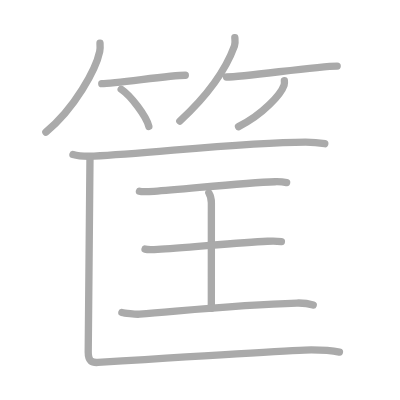
t = 0.00 s
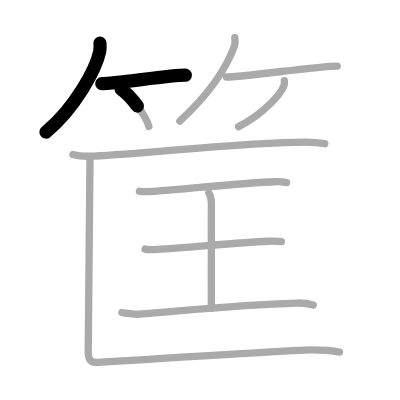
t = 2.50 s
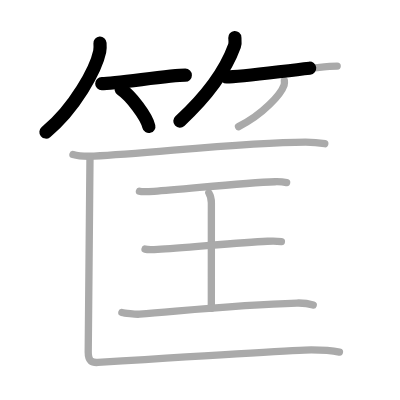
t = 4.75 s
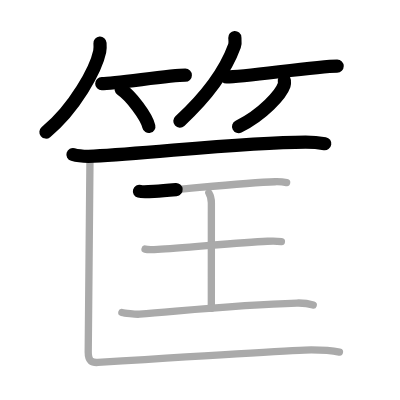
t = 7.25 s
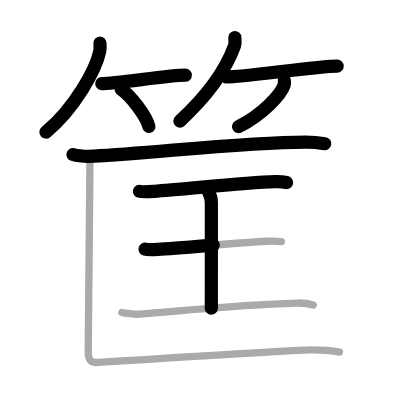
t = 9.50 s
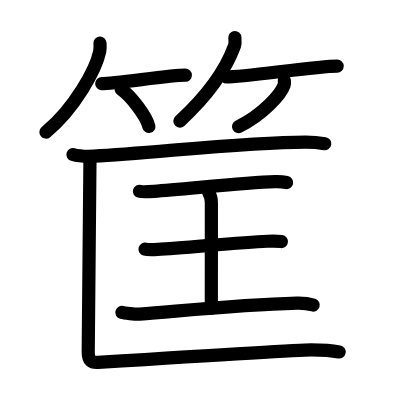
t = 12.00 s

The animated SVG that drew these frames (rendered in a browser with its animation timeline set to each time). Animation: 12 SMIL elements (animate=12); one cycle of 12.00 s.

<?xml version="1.0" standalone="no"?>
<!DOCTYPE svg PUBLIC "-//W3C//DTD SVG 1.1//EN"   "http://www.w3.org/Graphics/SVG/1.1/DTD/svg11.dtd">
<svg width="400px" height="400px"  version="1.1" xmlns="http://www.w3.org/2000/svg">
  <defs>
    <marker id="Triangle" viewBox="0 0 10 10" refX="0" refY="5" markerUnits="strokeWidth" markerWidth="3" style="stroke-opacity:0%;fill:#aaaaaa;" markerHeight="2" orient="auto">
      <path d="M 0 0 L 10 5 L 0 10 z" />
    </marker>
    
    <marker id="Arrow" viewBox="0 0 10 10" refX="5" refY="5" markerUnits="strokeWidth" markerWidth="1.8" style="stroke-opacity:0%;fill:#770000;" markerHeight="2" orient="auto">
      <path d="M 0 4 L 6 4 L 4 1 L 10 5 L 4 9 L 6 6 L 0 6 z" />
        <circle cx="5" cy="5" r="5" />
      </marker>
    
    <marker id="TriangleRed" viewBox="0 0 10 10" refX="0" refY="5" markerUnits="strokeWidth" markerWidth="3" style="stroke-opacity:0%;fill:#CC0000;" markerHeight="2" orient="auto">
      <path d="M 0 0 L 10 5 L 0 10 z" />
    </marker>
    
    <marker id="ArrowRed" viewBox="0 0 10 10" refX="5" refY="5" markerUnits="strokeWidth" markerWidth="1.8" style="stroke-opacity:0%;fill:#CC0000;" markerHeight="2" orient="auto">
      <path d="M 0 4 L 6 4 L 4 1 L 10 5 L 4 9 L 6 6 L 0 6 z" />
        <circle cx="5" cy="5" r="5" />
      </marker>
    
  </defs>
  
  <path style="fill:#ffffff; fill-opacity:100%; fill-rule:evenodd; stroke-width:0;" d="M 0 0 L 400px 0 L 400px 400px L 0 400px L 0 0" />

  <g transform="scale(3.6697247706422 3.6697247706422)">
<path style="fill:none; fill-opacity:0%; fill-rule:evenodd; stroke:#aaaaaa; stroke-opacity:100%; stroke-width: 1.5pt; stroke-linejoin:round; stroke-linecap:round;" d="M27.25 11.75c0.04 0.57 0.09 1.47-0.08 2.29C26.16 18.88 20.39 29.5 12.5 36"></path>
<path style="fill:none; fill-opacity:0%; fill-rule:evenodd; stroke:#aaaaaa; stroke-opacity:100%; stroke-width: 1.5pt; stroke-linejoin:round; stroke-linecap:round;" d="M27.73 22.79c3.71 0 18.61-2.29 22.77-2.29"></path>
<path style="fill:none; fill-opacity:0%; fill-rule:evenodd; stroke:#aaaaaa; stroke-opacity:100%; stroke-width: 1.5pt; stroke-linejoin:round; stroke-linecap:round;" d="M33.02 24.33c2.66 1.79 6.88 7.35 7.54 10.13"></path>
<path style="fill:none; fill-opacity:0%; fill-rule:evenodd; stroke:#aaaaaa; stroke-opacity:100%; stroke-width: 1.5pt; stroke-linejoin:round; stroke-linecap:round;" d="M63.99 10.25c0.04 0.56 0.19 1.46-0.09 2.25C61.76 18.38 56.84 25.77 49 33"></path>
<path style="fill:none; fill-opacity:0%; fill-rule:evenodd; stroke:#aaaaaa; stroke-opacity:100%; stroke-width: 1.5pt; stroke-linejoin:round; stroke-linecap:round;" d="M61.73 20.98c4.94 0 24.6-2.98 30.15-2.98"></path>
<path style="fill:none; fill-opacity:0%; fill-rule:evenodd; stroke:#aaaaaa; stroke-opacity:100%; stroke-width: 1.5pt; stroke-linejoin:round; stroke-linecap:round;" d="M77.49 22c0.03 0.29 0.07 0.76-0.07 1.18C76.57 25.68 71.69 31.15 65 34.5"></path>
<path style="fill:none; fill-opacity:0%; fill-rule:evenodd; stroke:#aaaaaa; stroke-opacity:100%; stroke-width: 1.5pt; stroke-linejoin:round; stroke-linecap:round;" d="M19.88 42.11c1.49 0.44 4.23 0.51 5.73 0.44c15.55-0.73 40.63-3.83 57.67-3.83c2.49 0 3.98 0.21 5.23 0.43"></path>
<path style="fill:none; fill-opacity:0%; fill-rule:evenodd; stroke:#aaaaaa; stroke-opacity:100%; stroke-width: 1.5pt; stroke-linejoin:round; stroke-linecap:round;" d="M38 52.12c0.75 0.22 3.21 0.06 3.97 0.01c8.34-0.54 24.42-2.38 32.96-2.61c1.16-0.03 2.22 0.04 3.18 0.23"></path>
<path style="fill:none; fill-opacity:0%; fill-rule:evenodd; stroke:#aaaaaa; stroke-opacity:100%; stroke-width: 1.5pt; stroke-linejoin:round; stroke-linecap:round;" d="M56.91 52.57c0.69 1.13 0.69 1.8 0.69 2.7c0 6.3-0.01 18.63-0.01 28.74"></path>
<path style="fill:none; fill-opacity:0%; fill-rule:evenodd; stroke:#aaaaaa; stroke-opacity:100%; stroke-width: 1.5pt; stroke-linejoin:round; stroke-linecap:round;" d="M39.52 67.88c0.65 0.17 2.8 0.1 3.46 0.07c6.93-0.29 21.76-1.91 29.89-2.21c0.81-0.03 2.6-0.07 3.81 0.08"></path>
<path style="fill:none; fill-opacity:0%; fill-rule:evenodd; stroke:#aaaaaa; stroke-opacity:100%; stroke-width: 1.5pt; stroke-linejoin:round; stroke-linecap:round;" d="M33.21 85.14c0.61 0.17 3.77 0.56 4.8 0.47c14.39-1.18 27.5-2.62 42.88-3.03c1.65-0.04 3.64 0.28 4.46 0.54"></path>
<path style="fill:none; fill-opacity:0%; fill-rule:evenodd; stroke:#aaaaaa; stroke-opacity:100%; stroke-width: 1.5pt; stroke-linejoin:round; stroke-linecap:round;" d="M24.52 43.05c0 3.24-0.48 49.83-0.48 52.87c0 2.43 0.95 2.94 2.64 2.84c9.61-0.61 55.01-3.44 58.13-3.44c3.12 0 5.76 0.2 7.69 0.61"></path>

<path style="fill:none; fill-opacity:0%; fill-rule:evenodd; stroke:#000000; stroke-opacity:100%; stroke-width: 2.7pt; stroke-linejoin:round; stroke-linecap:round;" d="M27.25 11.75c0.04 0.57 0.09 1.47-0.08 2.29C26.16 18.88 20.39 29.5 12.5 36" pathLength="100" stroke-dashoffset="100" stroke-dasharray="100 105"><animate id="dashAnim1" attributeName="stroke-dashoffset" from="100" to="0" dur="1s" calcMode="linear" fill="freeze"/></path>
<path style="fill:none; fill-opacity:0%; fill-rule:evenodd; stroke:#000000; stroke-opacity:100%; stroke-width: 2.7pt; stroke-linejoin:round; stroke-linecap:round;" d="M27.73 22.79c3.71 0 18.61-2.29 22.77-2.29" pathLength="100" stroke-dashoffset="100" stroke-dasharray="100 105"><animate id="dashAnim2" attributeName="stroke-dashoffset" from="100" to="0" dur="1s" calcMode="linear" begin="dashAnim1.end" fill="freeze"/></path>
<path style="fill:none; fill-opacity:0%; fill-rule:evenodd; stroke:#000000; stroke-opacity:100%; stroke-width: 2.7pt; stroke-linejoin:round; stroke-linecap:round;" d="M33.02 24.33c2.66 1.79 6.88 7.35 7.54 10.13" pathLength="100" stroke-dashoffset="100" stroke-dasharray="100 105"><animate id="dashAnim3" attributeName="stroke-dashoffset" from="100" to="0" dur="1s" calcMode="linear" begin="dashAnim2.end" fill="freeze"/></path>
<path style="fill:none; fill-opacity:0%; fill-rule:evenodd; stroke:#000000; stroke-opacity:100%; stroke-width: 2.7pt; stroke-linejoin:round; stroke-linecap:round;" d="M63.99 10.25c0.04 0.56 0.19 1.46-0.09 2.25C61.76 18.38 56.84 25.77 49 33" pathLength="100" stroke-dashoffset="100" stroke-dasharray="100 105"><animate id="dashAnim4" attributeName="stroke-dashoffset" from="100" to="0" dur="1s" calcMode="linear" begin="dashAnim3.end" fill="freeze"/></path>
<path style="fill:none; fill-opacity:0%; fill-rule:evenodd; stroke:#000000; stroke-opacity:100%; stroke-width: 2.7pt; stroke-linejoin:round; stroke-linecap:round;" d="M61.73 20.98c4.94 0 24.6-2.98 30.15-2.98" pathLength="100" stroke-dashoffset="100" stroke-dasharray="100 105"><animate id="dashAnim5" attributeName="stroke-dashoffset" from="100" to="0" dur="1s" calcMode="linear" begin="dashAnim4.end" fill="freeze"/></path>
<path style="fill:none; fill-opacity:0%; fill-rule:evenodd; stroke:#000000; stroke-opacity:100%; stroke-width: 2.7pt; stroke-linejoin:round; stroke-linecap:round;" d="M77.49 22c0.03 0.29 0.07 0.76-0.07 1.18C76.57 25.68 71.69 31.15 65 34.5" pathLength="100" stroke-dashoffset="100" stroke-dasharray="100 105"><animate id="dashAnim6" attributeName="stroke-dashoffset" from="100" to="0" dur="1s" calcMode="linear" begin="dashAnim5.end" fill="freeze"/></path>
<path style="fill:none; fill-opacity:0%; fill-rule:evenodd; stroke:#000000; stroke-opacity:100%; stroke-width: 2.7pt; stroke-linejoin:round; stroke-linecap:round;" d="M19.88 42.11c1.49 0.44 4.23 0.51 5.73 0.44c15.55-0.73 40.63-3.83 57.67-3.83c2.49 0 3.98 0.21 5.23 0.43" pathLength="100" stroke-dashoffset="100" stroke-dasharray="100 105"><animate id="dashAnim7" attributeName="stroke-dashoffset" from="100" to="0" dur="1s" calcMode="linear" begin="dashAnim6.end" fill="freeze"/></path>
<path style="fill:none; fill-opacity:0%; fill-rule:evenodd; stroke:#000000; stroke-opacity:100%; stroke-width: 2.7pt; stroke-linejoin:round; stroke-linecap:round;" d="M38 52.12c0.75 0.22 3.21 0.06 3.97 0.01c8.34-0.54 24.42-2.38 32.96-2.61c1.16-0.03 2.22 0.04 3.18 0.23" pathLength="100" stroke-dashoffset="100" stroke-dasharray="100 105"><animate id="dashAnim8" attributeName="stroke-dashoffset" from="100" to="0" dur="1s" calcMode="linear" begin="dashAnim7.end" fill="freeze"/></path>
<path style="fill:none; fill-opacity:0%; fill-rule:evenodd; stroke:#000000; stroke-opacity:100%; stroke-width: 2.7pt; stroke-linejoin:round; stroke-linecap:round;" d="M56.91 52.57c0.69 1.13 0.69 1.8 0.69 2.7c0 6.3-0.01 18.63-0.01 28.74" pathLength="100" stroke-dashoffset="100" stroke-dasharray="100 105"><animate id="dashAnim9" attributeName="stroke-dashoffset" from="100" to="0" dur="1s" calcMode="linear" begin="dashAnim8.end" fill="freeze"/></path>
<path style="fill:none; fill-opacity:0%; fill-rule:evenodd; stroke:#000000; stroke-opacity:100%; stroke-width: 2.7pt; stroke-linejoin:round; stroke-linecap:round;" d="M39.52 67.88c0.65 0.17 2.8 0.1 3.46 0.07c6.93-0.29 21.76-1.91 29.89-2.21c0.81-0.03 2.6-0.07 3.81 0.08" pathLength="100" stroke-dashoffset="100" stroke-dasharray="100 105"><animate id="dashAnim10" attributeName="stroke-dashoffset" from="100" to="0" dur="1s" calcMode="linear" begin="dashAnim9.end" fill="freeze"/></path>
<path style="fill:none; fill-opacity:0%; fill-rule:evenodd; stroke:#000000; stroke-opacity:100%; stroke-width: 2.7pt; stroke-linejoin:round; stroke-linecap:round;" d="M33.21 85.14c0.61 0.17 3.77 0.56 4.8 0.47c14.39-1.18 27.5-2.62 42.88-3.03c1.65-0.04 3.64 0.28 4.46 0.54" pathLength="100" stroke-dashoffset="100" stroke-dasharray="100 105"><animate id="dashAnim11" attributeName="stroke-dashoffset" from="100" to="0" dur="1s" calcMode="linear" begin="dashAnim10.end" fill="freeze"/></path>
<path style="fill:none; fill-opacity:0%; fill-rule:evenodd; stroke:#000000; stroke-opacity:100%; stroke-width: 2.7pt; stroke-linejoin:round; stroke-linecap:round;" d="M24.52 43.05c0 3.24-0.48 49.83-0.48 52.87c0 2.43 0.95 2.94 2.64 2.84c9.61-0.61 55.01-3.44 58.13-3.44c3.12 0 5.76 0.2 7.69 0.61" pathLength="100" stroke-dashoffset="100" stroke-dasharray="100 105"><animate id="dashAnim12" attributeName="stroke-dashoffset" from="100" to="0" dur="1s" calcMode="linear" begin="dashAnim11.end" fill="freeze"/></path>

</g>

</svg>  
          
